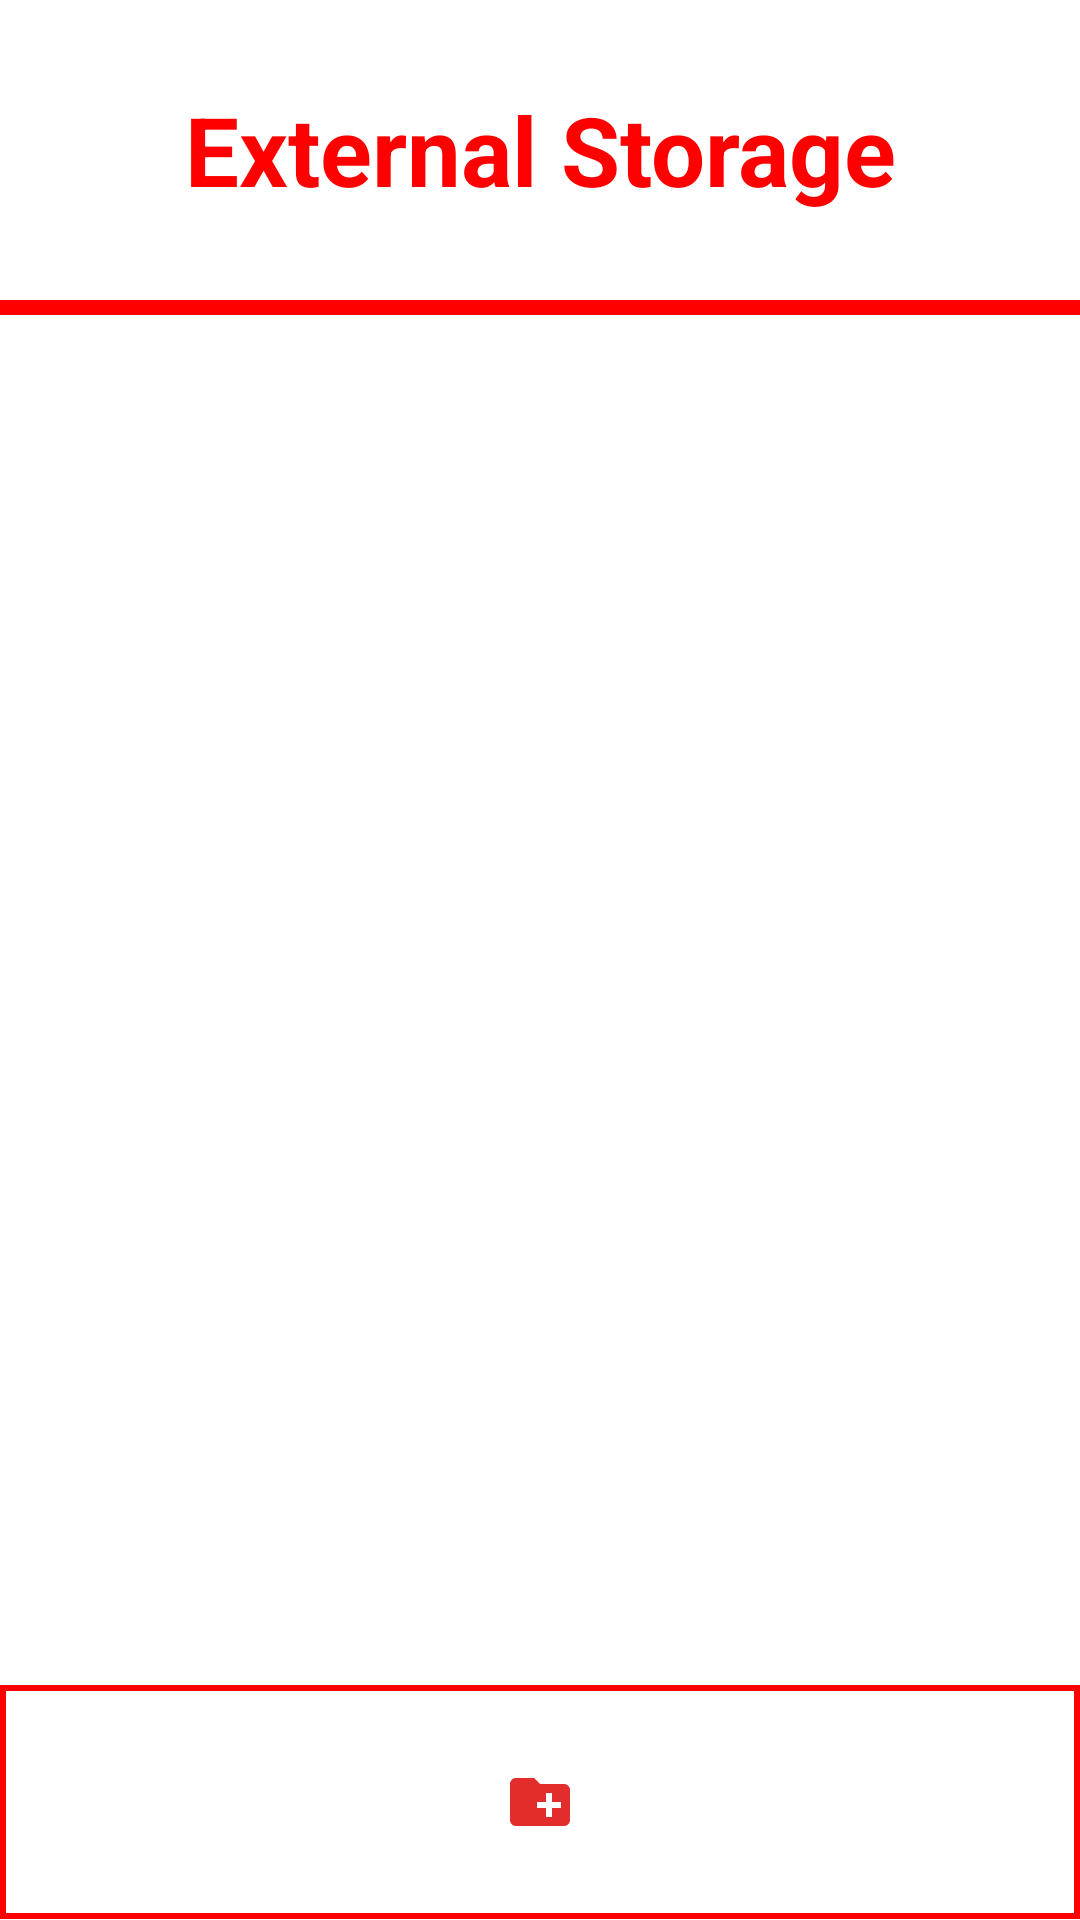

Here is an Android app screen rendered from its layout file. Give the layout XML and the strings, colors and styles it references.
<!-- AndroidManifest.xml: application theme Theme.Android_Mini_Prj_File_Manager -->
<!-- res/layout/activity_file_list2.xml -->
<?xml version="1.0" encoding="utf-8"?>
<androidx.constraintlayout.widget.ConstraintLayout xmlns:android="http://schemas.android.com/apk/res/android"
    xmlns:app="http://schemas.android.com/apk/res-auto"
    xmlns:tools="http://schemas.android.com/tools"
    android:layout_width="match_parent"
    android:layout_height="match_parent"
    android:scrollbars="vertical"
    tools:context=".FileList">

    <TextView
        android:id="@+id/textView"
        android:layout_width="0dp"
        android:layout_height="100dp"
        android:background="@color/white"
        android:gravity="center"
        android:text="External Storage"
        android:textColor="@color/red"
        android:textSize="32sp"
        android:textStyle="bold"
        app:layout_constraintEnd_toEndOf="parent"
        app:layout_constraintStart_toStartOf="parent"
        app:layout_constraintTop_toTopOf="parent" />

    <View
        android:id="@+id/view"
        android:layout_width="match_parent"
        android:layout_height="5dp"
        android:background="@color/red"
        app:layout_constraintEnd_toEndOf="parent"
        app:layout_constraintStart_toStartOf="@+id/textView"
        app:layout_constraintTop_toBottomOf="@+id/textView" />

    <androidx.recyclerview.widget.RecyclerView
        android:id="@+id/internal_files_list"
        android:layout_width="match_parent"
        android:layout_height="0dp"
        android:background="@color/white"
        app:layout_constraintEnd_toEndOf="parent"
        app:layout_constraintStart_toStartOf="parent"
        app:layout_constraintTop_toBottomOf="@+id/view"
        app:layout_constraintBottom_toTopOf="@+id/for_paste"/>

    <androidx.constraintlayout.widget.ConstraintLayout
        android:id="@+id/for_paste"
        android:layout_width="match_parent"
        android:layout_height="wrap_content"
        android:background="@color/red"
        android:visibility="invisible"
        android:padding="2dp"
        app:layout_constraintTop_toBottomOf="@+id/internal_files_list"
        app:layout_constraintStart_toStartOf="parent"
        app:layout_constraintEnd_toEndOf="parent"
        app:layout_constraintBottom_toBottomOf="parent">

        <ImageButton
            android:padding="25dp"
            android:id="@+id/img_paste"
            android:layout_width="match_parent"
            android:layout_height="match_parent"
            android:background="@color/white"
            android:onClick="paste_musibat"
            android:src="@drawable/ic_baseline_content_paste_24"
            app:layout_constraintStart_toStartOf="parent"
            app:layout_constraintEnd_toEndOf="parent"
            app:layout_constraintBottom_toBottomOf="parent"
            app:layout_constraintTop_toTopOf="parent"/>

    </androidx.constraintlayout.widget.ConstraintLayout>

    <androidx.constraintlayout.widget.ConstraintLayout
        android:id="@+id/for_new"
        android:layout_width="match_parent"
        android:layout_height="wrap_content"
        android:background="@color/red"
        android:padding="2dp"
        app:layout_constraintTop_toBottomOf="@+id/internal_files_list"
        app:layout_constraintStart_toStartOf="parent"
        app:layout_constraintEnd_toEndOf="parent"
        app:layout_constraintBottom_toBottomOf="parent">

        <ImageButton
            android:padding="25dp"
            android:id="@+id/img_newFolder"
            android:layout_width="match_parent"
            android:layout_height="match_parent"
            android:background="@color/white"
            android:onClick="paste_musibat"
            android:src="@drawable/ic_baseline_create_new_folder_24"
            app:layout_constraintStart_toStartOf="parent"
            app:layout_constraintEnd_toEndOf="parent"
            app:layout_constraintBottom_toBottomOf="parent"
            app:layout_constraintTop_toTopOf="parent"/>

    </androidx.constraintlayout.widget.ConstraintLayout>

</androidx.constraintlayout.widget.ConstraintLayout>
<!-- resources referenced by this layout -->
<resources>
  <color name="red">#FF0000</color>
  <color name="white">#FFFFFFFF</color>
  <!-- drawable ic_baseline_content_paste_24 (drawable) -->
  <vector android:height="25dp" android:tint="#E32C2C"
      android:viewportHeight="24" android:viewportWidth="24"
      android:width="25dp" xmlns:android="http://schemas.android.com/apk/res/android">
      <path android:fillColor="@android:color/white" android:pathData="M19,2h-4.18C14.4,0.84 13.3,0 12,0c-1.3,0 -2.4,0.84 -2.82,2L5,2c-1.1,0 -2,0.9 -2,2v16c0,1.1 0.9,2 2,2h14c1.1,0 2,-0.9 2,-2L21,4c0,-1.1 -0.9,-2 -2,-2zM12,2c0.55,0 1,0.45 1,1s-0.45,1 -1,1 -1,-0.45 -1,-1 0.45,-1 1,-1zM19,20L5,20L5,4h2v3h10L17,4h2v16z"/>
  </vector>
  <!-- drawable ic_baseline_create_new_folder_24 (drawable) -->
  <vector android:height="24dp" android:tint="#E32C2C"
      android:viewportHeight="24" android:viewportWidth="24"
      android:width="24dp" xmlns:android="http://schemas.android.com/apk/res/android">
      <path android:fillColor="@android:color/white" android:pathData="M20,6h-8l-2,-2L4,4c-1.11,0 -1.99,0.89 -1.99,2L2,18c0,1.11 0.89,2 2,2h16c1.11,0 2,-0.89 2,-2L22,8c0,-1.11 -0.89,-2 -2,-2zM19,14h-3v3h-2v-3h-3v-2h3L14,9h2v3h3v2z"/>
  </vector>
  <style name="Theme.Android_Mini_Prj_File_Manager" parent="Theme.MaterialComponents.DayNight.DarkActionBar">
          
          <item name="colorPrimary">@color/purple_500</item>
          <item name="colorPrimaryVariant">@color/purple_700</item>
          <item name="colorOnPrimary">@color/white</item>
          
          <item name="colorSecondary">@color/teal_200</item>
          <item name="colorSecondaryVariant">@color/teal_700</item>
          <item name="colorOnSecondary">@color/black</item>
          
          <item name="android:statusBarColor">?attr/colorPrimaryVariant</item>
          
      </style>
  <color name="purple_500">#FF6200EE</color>
  <color name="purple_700">#FF3700B3</color>
  <color name="teal_200">#FF03DAC5</color>
  <color name="teal_700">#FF018786</color>
  <color name="black">#FF000000</color>
</resources>
